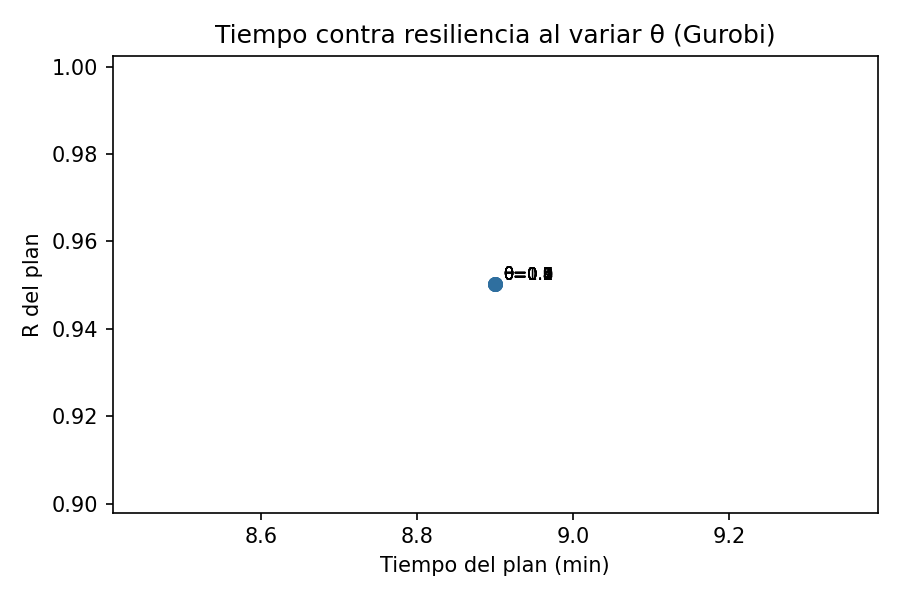

The data file committed next to this chart (first rows):
theta, tiempo_min, distancia_km, R, vuelos
0.0, 8.9, 0.0, 0.9502, 1
0.1, 8.9, 0.0, 0.9502, 1
0.2, 8.9, 0.0, 0.9502, 1
0.3, 8.9, 0.0, 0.9502, 1
0.4, 8.9, 0.0, 0.9502, 1
0.5, 8.9, 0.0, 0.9502, 1
0.6, 8.9, 0.0, 0.9502, 1
0.7, 8.9, 0.0, 0.9502, 1
0.8, 8.9, 0.0, 0.9502, 1
0.9, 8.9, 0.0, 0.9502, 1
1.0, 8.9, 0.0, 0.9502, 1
